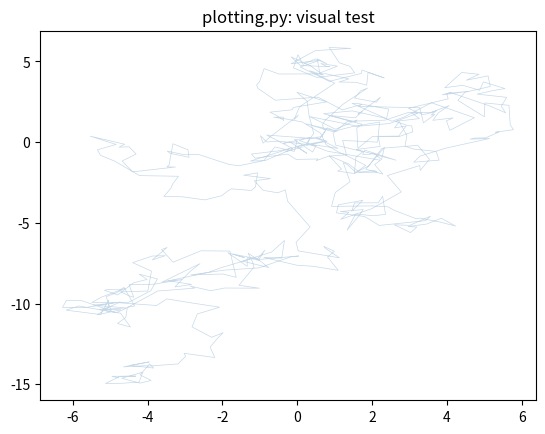

Python code for this plot:
"""Plotting utilities for Lorenz63 ensemble experiments."""
import numpy as np
import matplotlib.pyplot as plt


def plot_attractor(ax, trajectory, color="steelblue", alpha=0.3, linewidth=0.5):
    """Plot a single Lorenz attractor trajectory in x-z phase space.

    Parameters
    ----------
    ax : matplotlib Axes
        The axes to plot on.
    trajectory : np.ndarray
        Trajectory array, shape (n_steps+1, 3). Columns are [x, y, z].
    color : str
        Line color.
    alpha : float
        Line transparency.
    linewidth : float
        Line width.
    """
    x = trajectory[:, 0]
    z = trajectory[:, 2]
    ax.plot(x, z, color=color, alpha=alpha, linewidth=linewidth)


def plot_ensemble(ax, ensemble_trajectories, reference_trajectory=None,
                  ensemble_color="firebrick", ref_color="steelblue",
                  title=None):
    """Plot an ensemble of trajectories on a single axes.

    Parameters
    ----------
    ax : matplotlib Axes
        The axes to plot on.
    ensemble_trajectories : np.ndarray
        Shape (n_members, n_steps+1, 3).
    reference_trajectory : np.ndarray, optional
        A long reference trajectory, shape (n_ref_steps+1, 3), plotted
        lightly in the background to show the full attractor.
    ensemble_color : str
        Color for ensemble member lines.
    ref_color : str
        Color for the reference attractor.
    title : str, optional
        Panel title.
    """
    # Background attractor
    if reference_trajectory is not None:
        plot_attractor(ax, reference_trajectory, color=ref_color, alpha=0.25, linewidth=0.4)

    # Ensemble members

    for i in range(ensemble_trajectories.shape[0]):
        plot_attractor(ax, ensemble_trajectories[i], color=ensemble_color, alpha=0.4, linewidth=0.7)

    # print('ensemble_trajectories shape:', ensemble_trajectories.shape)  # Debug print
    #plot the first and last points of the forecast trajectories
    for i in range(ensemble_trajectories.shape[0]):
        x0 = ensemble_trajectories[i, 0, 0]
        z0 = ensemble_trajectories[i, 0, 2]
        ax.plot(x0, z0, 'o',color=ensemble_color, alpha=0.3, markersize=2, zorder=5)

    for i in range(ensemble_trajectories.shape[0]):
        x0 = ensemble_trajectories[i, -1, 0]
        z0 = ensemble_trajectories[i, -1, 2]
        ax.plot(x0, z0, 'o',color=ensemble_color, alpha=0.3, markersize=2, zorder=5)

    if title:
        ax.set_title(title, fontsize=13)
    ax.set_xlabel("x")
    ax.set_ylabel("z")
    ax.set_aspect("auto")


def plot_ensemble_panels(ensemble_list, reference_trajectory, titles,
                         figsize=(18, 5), save_path=None):
    """Create a multi-panel figure showing ensembles from different initial regions.

    Parameters
    ----------
    ensemble_list : list of np.ndarray
        List of ensemble arrays, each shape (n_members, n_steps+1, 3).
    reference_trajectory : np.ndarray
        Long reference trajectory for the background attractor.
    titles : list of str
        Title for each panel.
    figsize : tuple
        Figure size.
    save_path : str, optional
        If provided, save the figure to this path.

    Returns
    -------
    fig, axes
    """
    fig, axes = plt.subplots(1, len(ensemble_list), figsize=figsize)

    if len(ensemble_list) == 1:
        axes = [axes]

    for ax, ensemble, title in zip(axes, ensemble_list, titles):
        plot_ensemble(ax, ensemble, reference_trajectory, title=title)

    plt.tight_layout()

    if save_path:
        plt.savefig(save_path, dpi=150, bbox_inches="tight")
        print(f"Figure saved to {save_path}")

    return fig, axes


if __name__ == "__main__":
    # Quick visual test with random data
    fake_traj = np.cumsum(np.random.randn(500, 3) * 0.5, axis=0)
    fig, ax = plt.subplots()
    plot_attractor(ax, fake_traj)
    ax.set_title("plotting.py: visual test")
    plt.show()
    print("plotting.py: visual check — does the plot look reasonable?")
